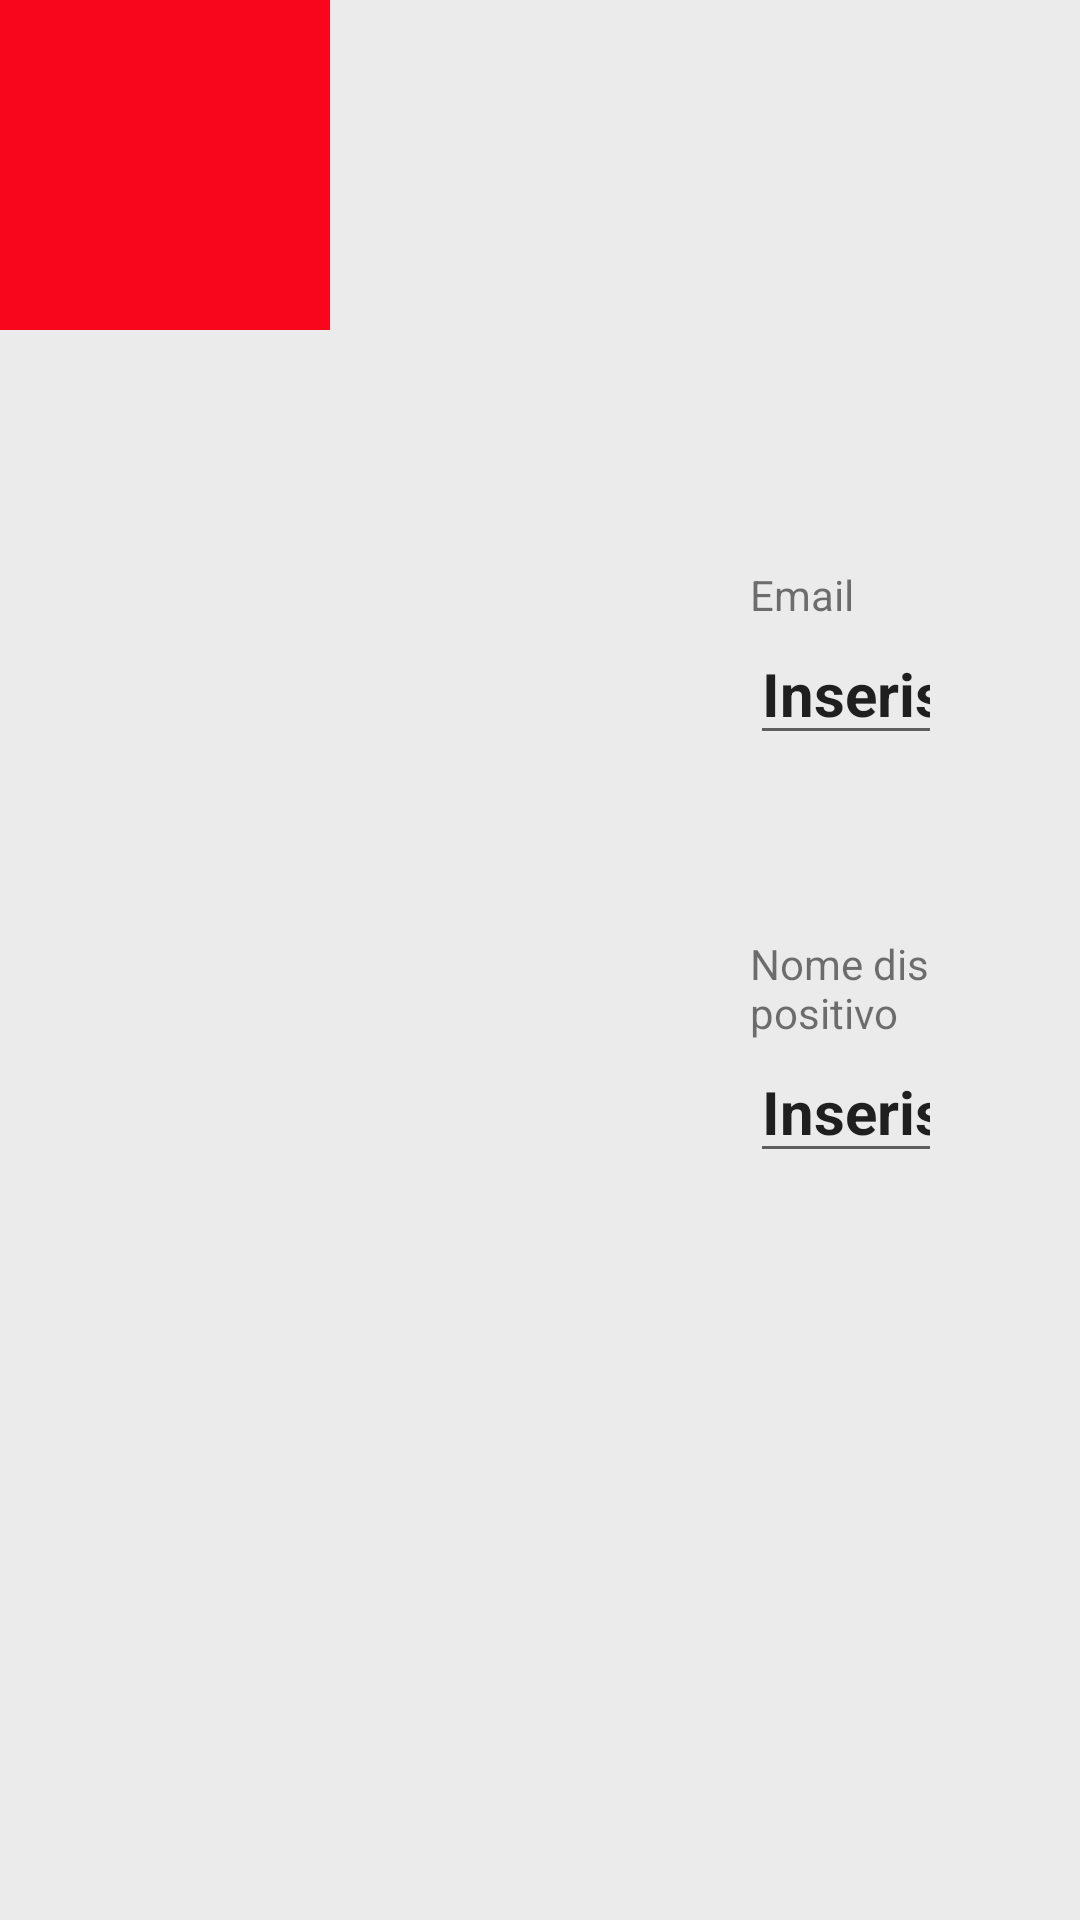

Reconstruct the res/layout file that produces this screen, plus the resources it refers to.
<!-- AndroidManifest.xml: activity theme AppTheme -->
<!-- res/layout/activity_config_device.xml -->
<RelativeLayout xmlns:android="http://schemas.android.com/apk/res/android"
    xmlns:tools="http://schemas.android.com/tools"
    android:layout_width="match_parent"
    android:layout_height="match_parent"
    tools:context="polimi.it.trovalintruso.SettingsActivity"
    android:id="@+id/main_area"
    android:background="@color/background_color">

    <FrameLayout
        android:layout_width="wrap_content"
        android:layout_height="wrap_content">

        <ImageView
            android:id="@+id/logo"
            android:layout_width="wrap_content"
            android:layout_height="wrap_content"
            android:src="@drawable/logo"/>
    </FrameLayout>

    <ScrollView
        android:layout_width="match_parent"
        android:layout_height="match_parent">

        <LinearLayout
            android:layout_gravity="center"
            android:layout_centerInParent="true"
            android:layout_width="match_parent"
            android:layout_height="wrap_content"
            android:orientation="vertical"
            android:paddingLeft="250dip"
            android:paddingRight="50dip">

            <TextView
                android:layout_width="wrap_content"
                android:layout_height="wrap_content"
                android:text="Email"/>

            <EditText
                android:text="Inserisci e-mail"
                android:textStyle="bold"
                android:textSize="@dimen/abc_text_size_title_material"
                android:layout_width="400dip"
                android:layout_height="wrap_content"
                android:layout_marginBottom="60dip"
                android:id="@+id/email_edit_text"/>

            <TextView
                android:layout_width="wrap_content"
                android:layout_height="wrap_content"
                android:text="Nome dispositivo"/>

            <EditText
                android:text="Inserisci nome dispositivo"
                android:textStyle="bold"
                android:textSize="@dimen/abc_text_size_title_material"
                android:layout_width="400dip"
                android:layout_height="wrap_content"
                android:layout_marginBottom="60dip"
                android:id="@+id/name_edit_text"/>


        </LinearLayout>

    </ScrollView>

</RelativeLayout>
<!-- resources referenced by this layout -->
<resources>
  <color name="background_color">#EBEBEB</color>
  <!-- drawable logo: png bitmap (drawable-hdpi, 1295 bytes) -->
  <style name="AppTheme" parent="Theme.AppCompat.Light.DarkActionBar">
          
      </style>
</resources>
